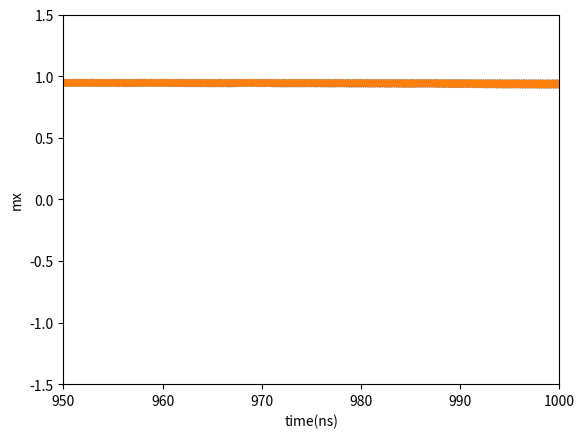

This chart was generated by the following Python code:
import numpy as np
import math
import matplotlib.pyplot as plt

u0 = 12.56637e-7  # Vacuum permeability in H/m
h_bar = 1.054e-34  # Reduced Planck constant in Js
uB = 9.274e-24  # Bohr magneton in J/T
gamma = 2 * uB / (h_bar * 2 * math.pi)  # Gyromagnetic ratio in 1/Ts
alpha = 0.002
mx = 0.99 ** 0.5
my = 0.1
mz = 0.0
Hx = 0.1  # applied filed along x axis
Hk = 0.2  # anisotropy field along x axis
Hd = 0.5  # demagnetization field along z axis
j = -0.45  # DC current density in MA/cm^2
time = 2e-6  # simulation time
t_step = 1e-11  # time step
step = time / t_step
n = int(step)
Matrix_mx = np.zeros(n)
Matrix_my = np.zeros(n)
Matrix_mz = np.zeros(n)
Matrix_t = np.zeros(n)
Matrix_mx[0] = mx
Matrix_my[0] = my
Matrix_mz[0] = mz
Matrix_t[0] = 0

for i in range(1, n):
    t = i * t_step
    H_DL = 2000 * j  # field-like torque
    mx_1 = mx  # 0 = d_mx-gamma*Hd*my*mz-alpha*my*d_mz+alpha*mz*d_my-u0*gamma*H_DL*(my^2+mz^2);
    my_1 = my  # 0 = d_my+gamma*(Hx+Hk*mx+Hd*mx)*mz-alpha*mz*d_mx+alpha*mx*d_mz+u0*gamma*H_DL*mx*my;
    mz_1 = mz  # 0 = d_mz-gamma*(Hx+Hk*mx)*my-alpha*mx*d_my+alpha*my*d_mx+u0*gamma*H_DL*mx*mz;
    N = 1  # thermal noise, 0 off, 1 on
    sigma_x = 0
    sigma_y = 0
    sigma_z = 0
    H_TH = 0.001  # thermal field
    if N == 1:
        sigma_x = 2 * np.random.random() - 1
        sigma_y = 2 * np.random.random() - 1
        sigma_z = 2 * np.random.random() - 1
    Heff_x = Hx + Hk * mx + N * sigma_x * H_TH
    Heff_y = N * sigma_y * H_TH
    Heff_z = -Hd * mz + N * sigma_z * H_TH
    # k1
    A = gamma * Heff_y * mz - gamma * Heff_z * my
    B = u0 * gamma * H_DL * (my ** 2 + mz ** 2)
    C = gamma * Heff_z * mx - gamma * Heff_x * mz
    D = -u0 * gamma * H_DL * mx * my
    E = gamma * Heff_x * my - gamma * Heff_y * mx
    F = -u0 * gamma * H_DL * mx * mz
    a = 1 + alpha ** 2 * mz ** 2
    b = alpha * my + alpha ** 2 * mx * mz
    c = A + B - alpha * mz * (C + D)
    d = alpha * my - alpha ** 2 * mx * mz
    e = 1 + alpha ** 2 * mx ** 2
    f = E + F + alpha * mx * (C + D)
    d_mx1 = (b * f + c * e) / (a * e + b * d)
    d_mz1 = (a * f - c * d) / (a * e + b * d)
    d_my1 = C + D + alpha * mz * d_mx1 - alpha * mx * d_mz1
    mx = mx_1 + d_mx1 * t_step / 2
    my = my_1 + d_my1 * t_step / 2
    mz = mz_1 + d_mz1 * t_step / 2
    # k2
    Heff_x = Hx + Hk * mx + N * sigma_x * H_TH
    Heff_y = N * sigma_y * H_TH
    Heff_z = -Hd * mz + N * sigma_z * H_TH
    A = gamma * Heff_y * mz - gamma * Heff_z * my
    B = u0 * gamma * H_DL * (my ** 2 + mz ** 2)
    C = gamma * Heff_z * mx - gamma * Heff_x * mz
    D = -u0 * gamma * H_DL * mx * my
    E = gamma * Heff_x * my - gamma * Heff_y * mx
    F = -u0 * gamma * H_DL * mx * mz
    a = 1 + alpha ** 2 * mz ** 2
    b = alpha * my + alpha ** 2 * mx * mz
    c = A + B - alpha * mz * (C + D)
    d = alpha * my - alpha ** 2 * mx * mz
    e = 1 + alpha ** 2 * mx ** 2
    f = E + F + alpha * mx * (C + D)
    d_mx2 = (b * f + c * e) / (a * e + b * d)
    d_mz2 = (a * f - c * d) / (a * e + b * d)
    d_my2 = C + D + alpha * mz * d_mx2 - alpha * mx * d_mz2
    mx = mx_1 + d_mx2 * t_step / 2
    my = my_1 + d_my2 * t_step / 2
    mz = mz_1 + d_mz2 * t_step / 2
    # k3
    Heff_x = Hx + Hk * mx + N * sigma_x * H_TH
    Heff_y = N * sigma_y * H_TH
    Heff_z = -Hd * mz + N * sigma_z * H_TH
    A = gamma * Heff_y * mz - gamma * Heff_z * my
    B = u0 * gamma * H_DL * (my ** 2 + mz ** 2)
    C = gamma * Heff_z * mx - gamma * Heff_x * mz
    D = -u0 * gamma * H_DL * mx * my
    E = gamma * Heff_x * my - gamma * Heff_y * mx
    F = -u0 * gamma * H_DL * mx * mz
    a = 1 + alpha ** 2 * mz ** 2
    b = alpha * my + alpha ** 2 * mx * mz
    c = A + B - alpha * mz * (C + D)
    d = alpha * my - alpha ** 2 * mx * mz
    e = 1 + alpha ** 2 * mx ** 2
    f = E + F + alpha * mx * (C + D)
    d_mx3 = (b * f + c * e) / (a * e + b * d)
    d_mz3 = (a * f - c * d) / (a * e + b * d)
    d_my3 = C + D + alpha * mz * d_mx3 - alpha * mx * d_mz3
    mx = mx_1 + d_mx3 * t_step
    my = my_1 + d_my3 * t_step
    mz = mz_1 + d_mz3 * t_step
    # k4
    Heff_x = Hx + Hk * mx + N * sigma_x * H_TH
    Heff_y = N * sigma_y * H_TH
    Heff_z = -Hd * mz + N * sigma_z * H_TH
    A = gamma * Heff_y * mz - gamma * Heff_z * my
    B = u0 * gamma * H_DL * (my ** 2 + mz ** 2)
    C = gamma * Heff_z * mx - gamma * Heff_x * mz
    D = -u0 * gamma * H_DL * mx * my
    E = gamma * Heff_x * my - gamma * Heff_y * mx
    F = -u0 * gamma * H_DL * mx * mz
    a = 1 + alpha ** 2 * mz ** 2
    b = alpha * my + alpha ** 2 * mx * mz
    c = A + B - alpha * mz * (C + D)
    d = alpha * my - alpha ** 2 * mx * mz
    e = 1 + alpha ** 2 * mx ** 2
    f = E + F + alpha * mx * (C + D)
    d_mx4 = (b * f + c * e) / (a * e + b * d)
    d_mz4 = (a * f - c * d) / (a * e + b * d)
    d_my4 = C + D + alpha * mz * d_mx4 - alpha * mx * d_mz4

    d_mx = d_mx1 + 2 * d_mx2 + 2 * d_mx3 + d_mx4
    d_my = d_my1 + 2 * d_my2 + 2 * d_my3 + d_my4
    d_mz = d_mz1 + 2 * d_mz2 + 2 * d_mz3 + d_mz4
    mx_1 = mx_1 + d_mx * t_step / 6
    my_1 = my_1 + d_my * t_step / 6
    mz_1 = mz_1 + d_mz * t_step / 6
    a = (mx_1 ** 2 + my_1 ** 2 + mz_1 ** 2) ** 0.5
    mx_1 = mx_1 / a
    my_1 = my_1 / a
    mz_1 = mz_1 / a

    mx = mx_1
    my = my_1
    mz = mz_1
    Matrix_mx[i] = mx
    Matrix_my[i] = my
    Matrix_mz[i] = mz
    Matrix_t[i] = i * t_step * 1e9

x = Matrix_mx
y = Matrix_t

plt.plot(y, x)
plt.xlabel('time(ns)')
plt.ylabel('mx')
axes = plt.gca()
axes.set_ylim([-1.5, 1.5])
plt.show()

plt.plot(y, x)
plt.xlabel('time(ns)')
plt.ylabel('mx')
axes = plt.gca()
axes.set_ylim([-1.5, 1.5])
axes.set_xlim([950, 1000])
plt.show()
